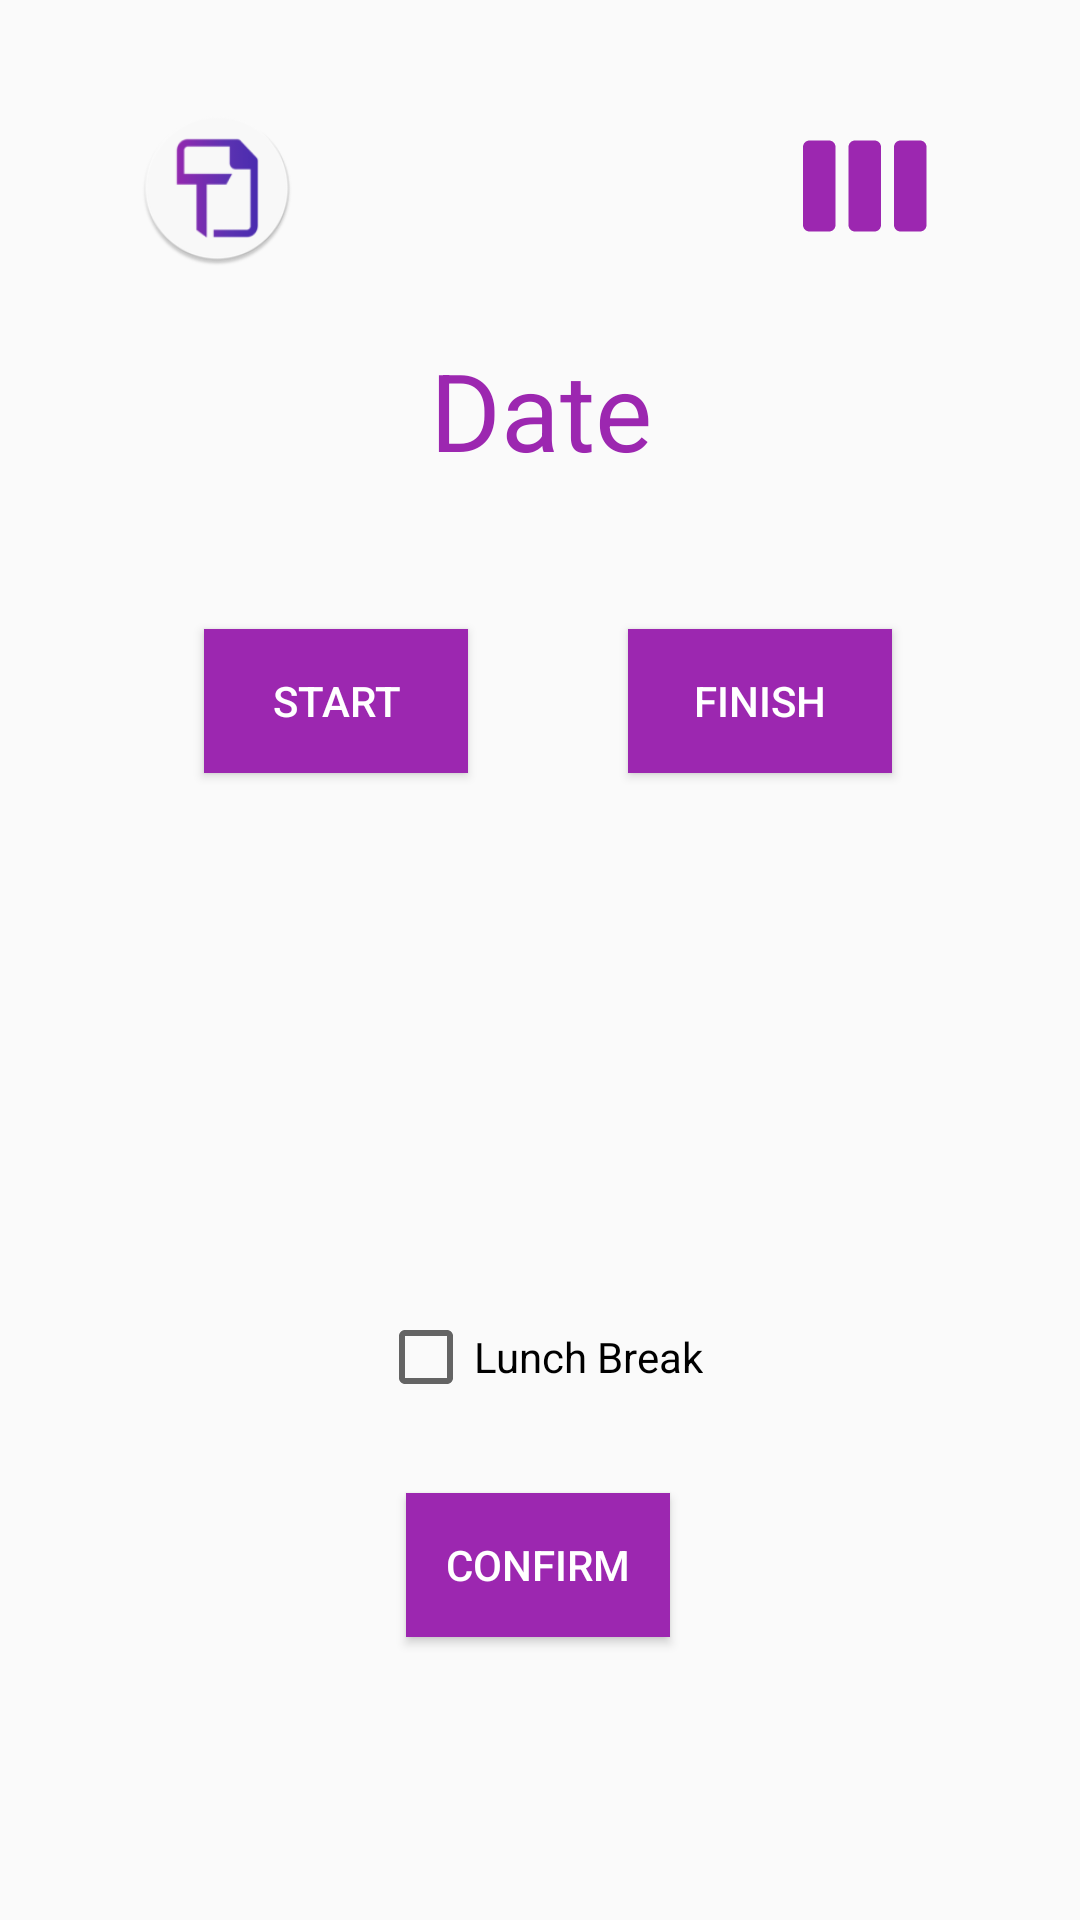

Layout XML and referenced resources for this Android screen:
<!-- AndroidManifest.xml: application theme AppTheme -->
<!-- res/layout/activity_front_screen_employee.xml -->
<?xml version="1.0" encoding="utf-8"?>
<androidx.constraintlayout.widget.ConstraintLayout xmlns:android="http://schemas.android.com/apk/res/android"
    xmlns:app="http://schemas.android.com/apk/res-auto"
    xmlns:tools="http://schemas.android.com/tools"
    android:layout_width="match_parent"
    android:layout_height="match_parent"
    android:screenOrientation="portrait"
    tools:context="com.Spath_Family.TimeSheet1.FrontScreenEmployee">

    <ImageView
        android:id="@+id/draw_profile"
        android:layout_width="52dp"
        android:layout_height="52dp"
        android:layout_marginStart="8dp"
        android:layout_marginTop="8dp"
        android:layout_marginEnd="8dp"
        android:layout_marginBottom="8dp"
        android:contentDescription="@string/profile"
        android:src="@drawable/ic_week"
        app:layout_constraintBottom_toBottomOf="parent"
        app:layout_constraintEnd_toEndOf="parent"
        app:layout_constraintHorizontal_bias="0.81"
        app:layout_constraintStart_toEndOf="@+id/logo"
        app:layout_constraintTop_toTopOf="parent"
        app:layout_constraintVertical_bias="0.049" />

    <ImageView
        android:id="@+id/logo"
        android:layout_width="52dp"
        android:layout_height="52dp"
        android:layout_marginStart="8dp"
        android:layout_marginTop="8dp"
        android:layout_marginEnd="8dp"
        android:layout_marginBottom="8dp"
        android:contentDescription="@string/employer_code"
        android:src="@mipmap/time_sheet_logo_round"
        app:layout_constraintBottom_toBottomOf="parent"
        app:layout_constraintEnd_toEndOf="parent"
        app:layout_constraintStart_toStartOf="parent"
        app:layout_constraintTop_toTopOf="parent"
        app:layout_constraintHorizontal_bias="0.131"
        app:layout_constraintVertical_bias="0.05" />


    <TextView
        android:id="@+id/tvWEnd"
        android:layout_width="wrap_content"
        android:layout_height="wrap_content"
        android:layout_marginTop="8dp"
        android:layout_marginBottom="8dp"
        android:gravity="center"
        android:text="@string/date"
        android:textColor="#9C27B0"
        android:textSize="36sp"
        app:layout_constraintBottom_toBottomOf="parent"
        app:layout_constraintEnd_toEndOf="parent"
        app:layout_constraintHorizontal_bias="0.501"
        app:layout_constraintStart_toStartOf="parent"
        app:layout_constraintTop_toTopOf="parent"
        app:layout_constraintVertical_bias="0.181"
        tools:text="Date" />

    <CheckBox
        android:id="@+id/cbLunchFS"
        android:layout_width="wrap_content"
        android:layout_height="wrap_content"
        android:layout_marginTop="44dp"
        android:layout_marginBottom="8dp"
        android:checked="false"
        android:clickable="true"
        android:focusable="true"
        android:text="@string/lunch"
        app:layout_constraintBottom_toTopOf="@+id/btConfirm"
        app:layout_constraintEnd_toEndOf="parent"
        app:layout_constraintHorizontal_bias="0.501"
        app:layout_constraintStart_toStartOf="parent"
        app:layout_constraintTop_toBottomOf="@+id/tvHoursFS"
        app:layout_constraintVertical_bias="0.148" />

    <Button
        android:id="@+id/btSignIn"
        android:layout_width="wrap_content"
        android:layout_height="wrap_content"
        android:layout_marginTop="8dp"
        android:layout_marginBottom="8dp"
        android:background="#9C27B0"
        android:text="@string/start"
        android:textColor="#FFFF"
        app:layout_constraintBottom_toBottomOf="parent"
        app:layout_constraintEnd_toEndOf="parent"
        app:layout_constraintHorizontal_bias="0.25"
        app:layout_constraintStart_toStartOf="parent"
        app:layout_constraintTop_toTopOf="parent"
        app:layout_constraintVertical_bias="0.35" />

    <TextView
        android:id="@+id/tvHoursFS"
        android:layout_width="wrap_content"
        android:layout_height="wrap_content"
        android:layout_marginTop="8dp"
        android:layout_marginBottom="8dp"
        android:text="  "
        android:textColor="#9C27B0"
        android:textSize="30sp"
        app:layout_constraintBottom_toTopOf="@+id/btConfirm"
        app:layout_constraintEnd_toEndOf="parent"
        app:layout_constraintStart_toStartOf="parent"
        app:layout_constraintTop_toBottomOf="@+id/tvTimeSignedOff"
        app:layout_constraintVertical_bias="0.059" />

    <Button
        android:id="@+id/btSignOff"
        android:layout_width="wrap_content"
        android:layout_height="wrap_content"
        android:layout_marginTop="8dp"
        android:layout_marginBottom="8dp"
        android:background="#9C27B0"
        android:text="@string/finish"
        android:textColor="#FFFF"
        app:layout_constraintBottom_toBottomOf="parent"
        app:layout_constraintEnd_toEndOf="parent"
        app:layout_constraintHorizontal_bias="0.77"
        app:layout_constraintStart_toStartOf="parent"
        app:layout_constraintTop_toTopOf="parent"
        app:layout_constraintVertical_bias="0.35" />

    <TextView
        android:id="@+id/tvTimeSignedIn"
        android:layout_width="wrap_content"
        android:layout_height="wrap_content"
        android:layout_marginTop="8dp"
        android:layout_marginBottom="8dp"
        android:textColor="#9C27B0"
        android:textSize="16sp"
        app:layout_constraintBottom_toBottomOf="parent"
        app:layout_constraintEnd_toEndOf="parent"
        app:layout_constraintHorizontal_bias="0.25"
        app:layout_constraintStart_toStartOf="parent"
        app:layout_constraintTop_toBottomOf="@+id/btSignIn"
        app:layout_constraintVertical_bias="0.135"
        tools:text="TIme Signed @string/app_name" />


    <TextView
        android:id="@+id/tvTimeSignedOff"
        android:layout_width="wrap_content"
        android:layout_height="wrap_content"
        android:layout_marginTop="8dp"
        android:layout_marginBottom="8dp"
        android:textColor="#9C27B0"
        android:textSize="16sp"
        app:layout_constraintBottom_toBottomOf="parent"
        app:layout_constraintEnd_toEndOf="parent"
        app:layout_constraintHorizontal_bias="0.75"
        app:layout_constraintStart_toStartOf="parent"
        app:layout_constraintTop_toBottomOf="@+id/btSignOff"
        app:layout_constraintVertical_bias="0.135"
        tools:text="TIme Signed @string/app_name" />

    <Button
        android:id="@+id/btConfirm"
        android:layout_width="wrap_content"
        android:layout_height="wrap_content"
        android:layout_marginTop="8dp"
        android:layout_marginBottom="8dp"
        android:background="#9C27B0"
        android:text="@string/Confirm"
        android:textColor="#FFFF"
        app:layout_constraintBottom_toBottomOf="parent"
        app:layout_constraintEnd_toEndOf="parent"
        app:layout_constraintHorizontal_bias="0.498"
        app:layout_constraintStart_toStartOf="parent"
        app:layout_constraintTop_toTopOf="parent"
        app:layout_constraintVertical_bias=".85" />


</androidx.constraintlayout.widget.ConstraintLayout>
<!-- resources referenced by this layout -->
<resources>
  <!-- drawable ic_week (drawable) -->
  <vector xmlns:android="http://schemas.android.com/apk/res/android"
      android:width="24dp"
      android:height="24dp"
      android:tint="#9C27B0"
      android:viewportWidth="24.0"
      android:viewportHeight="24.0">
      <path
          android:fillColor="#FF000000"
          android:pathData="M6,5L3,5c-0.55,0 -1,0.45 -1,1v12c0,0.55 0.45,1 1,1h3c0.55,0 1,-0.45 1,-1L7,6c0,-0.55 -0.45,-1 -1,-1zM20,5h-3c-0.55,0 -1,0.45 -1,1v12c0,0.55 0.45,1 1,1h3c0.55,0 1,-0.45 1,-1L21,6c0,-0.55 -0.45,-1 -1,-1zM13,5h-3c-0.55,0 -1,0.45 -1,1v12c0,0.55 0.45,1 1,1h3c0.55,0 1,-0.45 1,-1L14,6c0,-0.55 -0.45,-1 -1,-1z" />
  </vector>
  <!-- mipmap time_sheet_logo_round: png bitmap (mipmap-hdpi, 3552 bytes) -->
  <string name="Confirm">Confirm</string>
  <string name="app_name">TimeSheet</string>
  <string name="date">Date</string>
  <string name="employer_code">Employer Code</string>
  <string name="finish">Finish</string>
  <string name="lunch">Lunch Break</string>
  <string name="profile">Profile</string>
  <string name="start">Start</string>
  <style name="AppTheme" parent="Theme.AppCompat.Light.NoActionBar">
          
          <item name="colorPrimary">@color/colorPrimary</item>
          <item name="colorPrimaryDark">@color/purple</item>
          <item name="colorAccent">@color/colorAccent</item>
      </style>
  <color name="colorPrimary">#EDEDED</color>
  <color name="purple">#9C27B0</color>
  <color name="colorAccent">#005cb2</color>
</resources>
